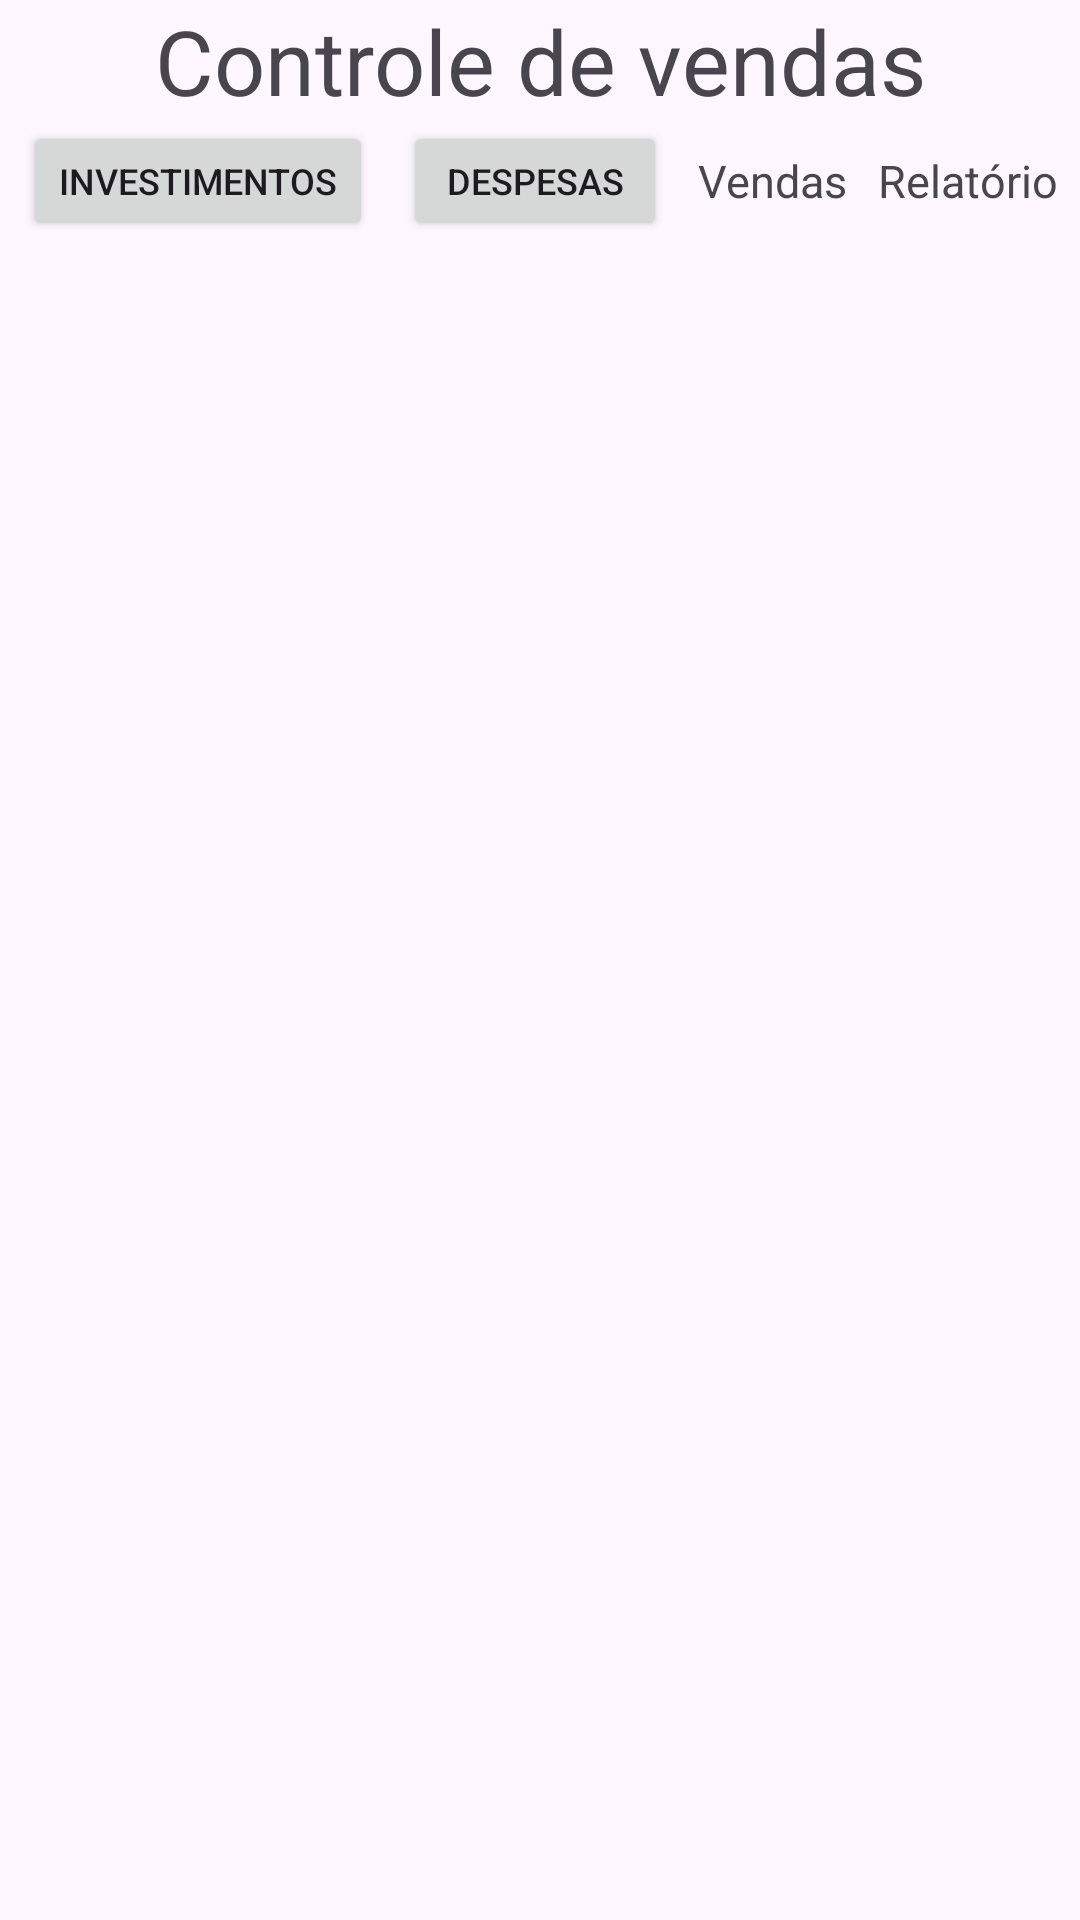

Android layout source for this screen:
<!-- AndroidManifest.xml: application theme Theme.Controle_de_vendas -->
<!-- res/layout/activity_tela_principal.xml -->
<?xml version="1.0" encoding="utf-8"?>
<androidx.appcompat.widget.LinearLayoutCompat xmlns:android="http://schemas.android.com/apk/res/android"
    xmlns:app="http://schemas.android.com/apk/res-auto"
    xmlns:tools="http://schemas.android.com/tools"
    android:layout_width="match_parent"
    android:layout_height="match_parent"
    android:orientation="vertical"
    tools:context=".TelaPrincipal">
<TextView
    android:layout_width="match_parent"
    android:text="Controle de vendas"
    android:gravity="center"
    android:textSize="30sp"
    android:layout_height="wrap_content">
</TextView>
    <androidx.appcompat.widget.LinearLayoutCompat
        android:layout_width="match_parent"
        android:gravity="center"
        android:id="@+id/listaTodos"
        android:orientation="horizontal"
        android:layout_height="40dp">
        <androidx.appcompat.widget.AppCompatButton
            android:layout_width="wrap_content"
            android:text="Investimentos"
            android:gravity="center"
            android:textSize="12sp"
            android:id="@+id/listaTodosDados"
            android:layout_height="match_parent"></androidx.appcompat.widget.AppCompatButton>
        <Space
            android:layout_width="10dp"
            android:layout_height="match_parent"></Space>
        <androidx.appcompat.widget.AppCompatButton
            android:layout_width="wrap_content"
            android:text="Despesas"
            android:gravity="center"
            android:textSize="12sp"
            android:id="@+id/MenuDespesas"
            android:layout_height="match_parent"></androidx.appcompat.widget.AppCompatButton>
        <Space
            android:layout_width="10dp"
            android:layout_height="match_parent"></Space>
        <TextView
            android:layout_width="wrap_content"
            android:text="Vendas"
            android:gravity="center"
            android:textSize="15sp"
            android:layout_height="match_parent"></TextView>
        <Space
            android:layout_width="10dp"
            android:layout_height="match_parent"></Space>
        <TextView
            android:layout_width="wrap_content"
            android:text="Relatório"
            android:gravity="center"
            android:textSize="15sp"
            android:layout_height="match_parent"></TextView>

    </androidx.appcompat.widget.LinearLayoutCompat>
</androidx.appcompat.widget.LinearLayoutCompat>
<!-- resources referenced by this layout -->
<resources>
  <style name="Theme.Controle_de_vendas" parent="Base.Theme.Controle_de_vendas" />
  <style name="Base.Theme.Controle_de_vendas" parent="Theme.Material3.DayNight.NoActionBar">
          
          
      </style>
</resources>
